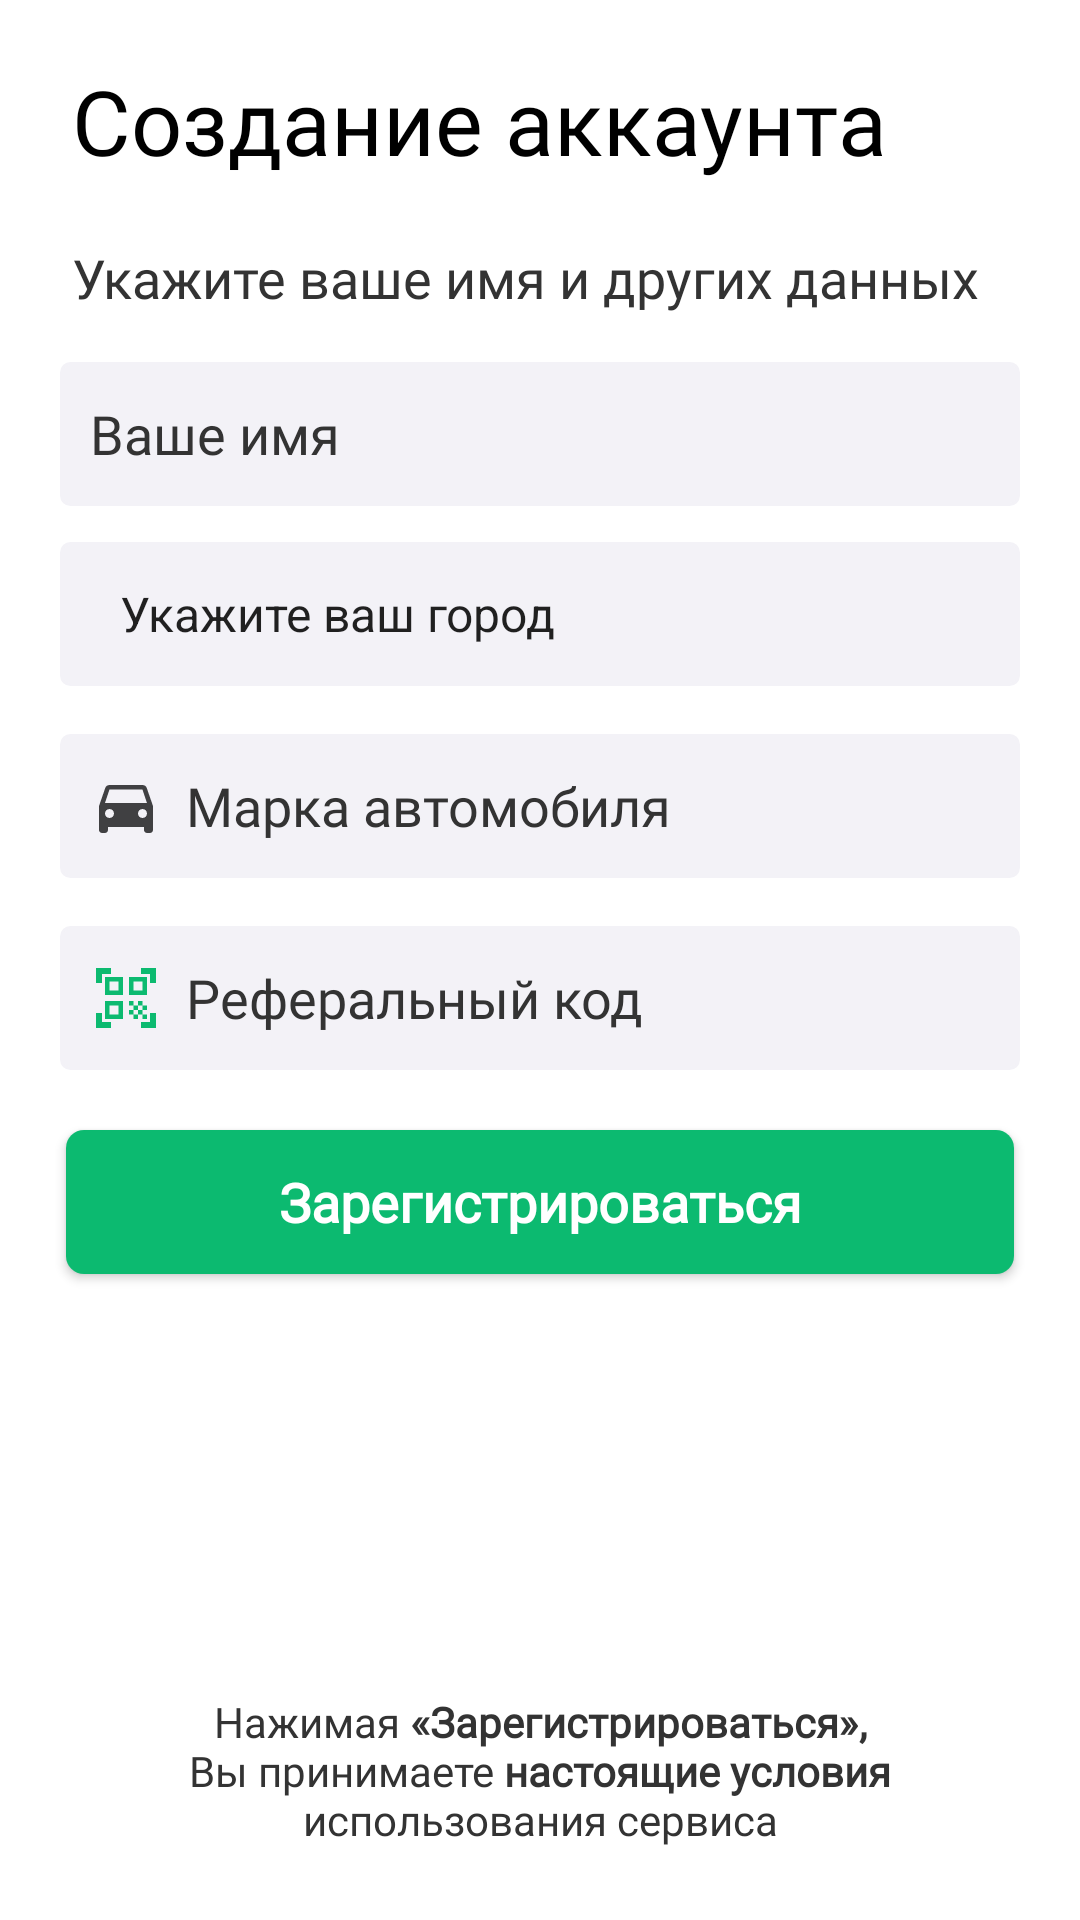

Write the Android layout XML for this screen, with the resource values it uses.
<!-- AndroidManifest.xml: application theme Theme.Hamsafar -->
<!-- res/layout/activity_register.xml -->
<?xml version="1.0" encoding="utf-8"?>
<androidx.constraintlayout.widget.ConstraintLayout xmlns:android="http://schemas.android.com/apk/res/android"
    xmlns:app="http://schemas.android.com/apk/res-auto"
    xmlns:tools="http://schemas.android.com/tools"
    android:layout_width="match_parent"
    android:layout_height="match_parent"
    android:background="@color/colorWhite"
    tools:context=".activity.RegisterActivity">


    <TextView
        android:id="@+id/textView"
        style="@style/textViewTitle"
        android:text="@string/textRegisterTitle"
        android:layout_marginTop="20dp"
        app:layout_constraintStart_toStartOf="parent"
        app:layout_constraintTop_toTopOf="parent" />

    <TextView
        android:id="@+id/textView2"
        style="@style/textViewDiv"
        android:layout_marginTop="20dp"
        android:text="@string/textEditRegister"
        app:layout_constraintEnd_toEndOf="parent"
        app:layout_constraintHorizontal_bias="0.52"
        app:layout_constraintStart_toStartOf="parent"
        app:layout_constraintTop_toBottomOf="@+id/textView" />

    <EditText
        android:id="@+id/user_Name"
        style="@style/editText"
        android:drawableStart="@drawable/ic_baseline_person_outline_24"
        android:hint="@string/editUserName"
        android:inputType="textPersonName"
        app:layout_constraintTop_toBottomOf="@+id/textView2"
        tools:ignore="MissingConstraints"
        tools:layout_editor_absoluteX="20dp"
        android:autofillHints="" />


    <Spinner
        android:id="@+id/spinnerGetCityUser"
        style="@style/spinnerTheamCityReg"
        android:entries="@array/townListReg"
        app:layout_constraintEnd_toEndOf="parent"
        app:layout_constraintStart_toStartOf="parent"
        app:layout_constraintTop_toBottomOf="@+id/user_Name" />

    <EditText
        android:id="@+id/userCarModelD"
        style="@style/editText"
        android:drawableLeft="@drawable/ic_baseline_directions_car_24"
        android:ems="10"
        android:hint="@string/editCarModel"
        android:inputType="text"
        app:layout_constraintEnd_toEndOf="parent"
        app:layout_constraintStart_toStartOf="parent"
        app:layout_constraintTop_toBottomOf="@+id/spinnerGetCityUser" />


    <EditText
        android:id="@+id/userCode"
        style="@style/editText"
        android:drawableLeft="@drawable/baseline_qr_code_scanner_24"
        android:ems="10"
        android:hint="Реферальный код"
        android:inputType="text"
        app:layout_constraintEnd_toEndOf="parent"
        app:layout_constraintStart_toStartOf="parent"
        app:layout_constraintTop_toBottomOf="@+id/userCarModelD" />

    <Button
        android:id="@+id/registerUserBtn"
        style="@style/buttonThemesGreen"
        android:text="@string/buttonRegister"
        app:layout_constraintEnd_toEndOf="parent"
        app:layout_constraintStart_toStartOf="parent"
        app:layout_constraintTop_toBottomOf="@+id/userCode" />


    <TextView
        android:id="@+id/team_of_servis"
        style="@style/textViewTeamOfServis"
        android:text="@string/textTeamOfServis"
        android:textColor="@color/colorText"
        android:textSize="14sp"
        android:clickable="true"
        app:layout_constraintBottom_toBottomOf="parent"
        app:layout_constraintEnd_toEndOf="parent"
        app:layout_constraintStart_toStartOf="parent" />


    <ProgressBar
        android:id="@+id/progressRegisterActivity"
        style="?android:attr/progressBarStyle"
        android:layout_width="wrap_content"
        android:layout_height="wrap_content"
        android:visibility="invisible"
        app:layout_constraintEnd_toEndOf="@+id/registerUserBtn"
        app:layout_constraintStart_toStartOf="@+id/registerUserBtn"
        app:layout_constraintTop_toBottomOf="@+id/registerUserBtn" />


</androidx.constraintlayout.widget.ConstraintLayout>
<!-- resources referenced by this layout -->
<resources>
  <string-array name="townListReg">
          <item>Укажите ваш город</item>
          <item>Душанбе</item>
          <item>Худжанд</item>
          <item>Бохтар</item>
          <item>Бустон</item>
          <item>Вахдат</item>
          <item>Гиссар</item>
          <item>Гулистон</item>
          <item>Истаравшан</item>
          <item>Истиклол</item>
          <item>Исфара</item>
          <item>Канибадам</item>
          <item>Куляб</item>
          <item>Левакант</item>
          <item>Нурек</item>
          <item>Пенджикент</item>
          <item>Рогун</item>
          <item>Турсунзаде</item>
          <item>Хорог</item>
      </string-array>
  <color name="colorText">#333333</color>
  <color name="colorWhite">#fff</color>
  <string name="buttonRegister">Зарегистрироваться</string>
  <string name="editCarModel">Марка автомобиля</string>
  <string name="editUserName">Ваше имя</string>
  <string name="textEditRegister">Укажите ваше имя и других данных</string>
  <string name="textRegisterTitle">Создание аккаунта</string>
  <string name="textTeamOfServis">Нажимая <b>«Зарегистрироваться»,</b> Вы принимаете <b>настоящие условия</b> использования сервиса</string>
  <style name="textViewDiv">
          <item name="android:layout_width">match_parent</item>
          <item name="android:layout_height">wrap_content</item>
          <item name="android:layout_marginStart">24dp</item>
          <item name="android:layout_marginEnd">24dp</item>
          <item name="android:fontFamily">@font/play</item>
          <item name="android:textColor">@color/colorText</item>
          <item name="android:textSize">18sp</item>
      </style>
  <style name="textViewTitle">
          <item name="android:layout_width">match_parent</item>
          <item name="android:layout_height">wrap_content</item>
          <item name="android:layout_marginStart">24dp</item>
          <item name="android:layout_marginTop">10dp</item>
          <item name="android:fontFamily">@font/play_bold</item>
          <item name="android:textColor">@color/colorBlack</item>
          <item name="android:textSize">30dp</item>
      </style>
  <style name="Theme.Hamsafar" parent="Theme.MaterialComponents.Light.NoActionBar">
          
          <item name="colorPrimary">@color/colorPrimary</item>
          <item name="colorPrimaryVariant">@color/colorPrimaryDark</item>
          <item name="colorOnPrimary">@color/colorWhite</item>
          
          <item name="colorSecondary">@color/colorPrimary</item>
          <item name="colorSecondaryVariant">@color/colorPrimary</item>
          <item name="colorOnSecondary">@color/colorBold</item>
          
          <item name="android:statusBarColor" tools:targetApi="l">?attr/colorPrimary</item>
          
  
          
      </style>
  <!-- drawable btn_style (drawable) -->
  <?xml version="1.0" encoding="utf-8"?>
  <shape xmlns:android="http://schemas.android.com/apk/res/android">
  
  
      <solid android:color="@color/colorPrimary" />
      <corners android:radius="6dp" />
  
  
  </shape>
  <!-- drawable edit_text_input (drawable) -->
  <selector xmlns:android="http://schemas.android.com/apk/res/android">
      <item>
          <shape>
              <stroke android:color="@color/colorBG" android:width="1dp"/>
              <corners android:radius="3dp"/>
              <solid android:color="@color/colorBG"/>
          </shape>
      </item>
  </selector>
  <color name="colorBold">#424250</color>
  <color name="colorBlack">#000</color>
  <color name="colorPrimary">#0cba70</color>
  <color name="colorPrimaryDark">#0cba70</color>
  <color name="colorBG">#f3f2f7</color>
</resources>
